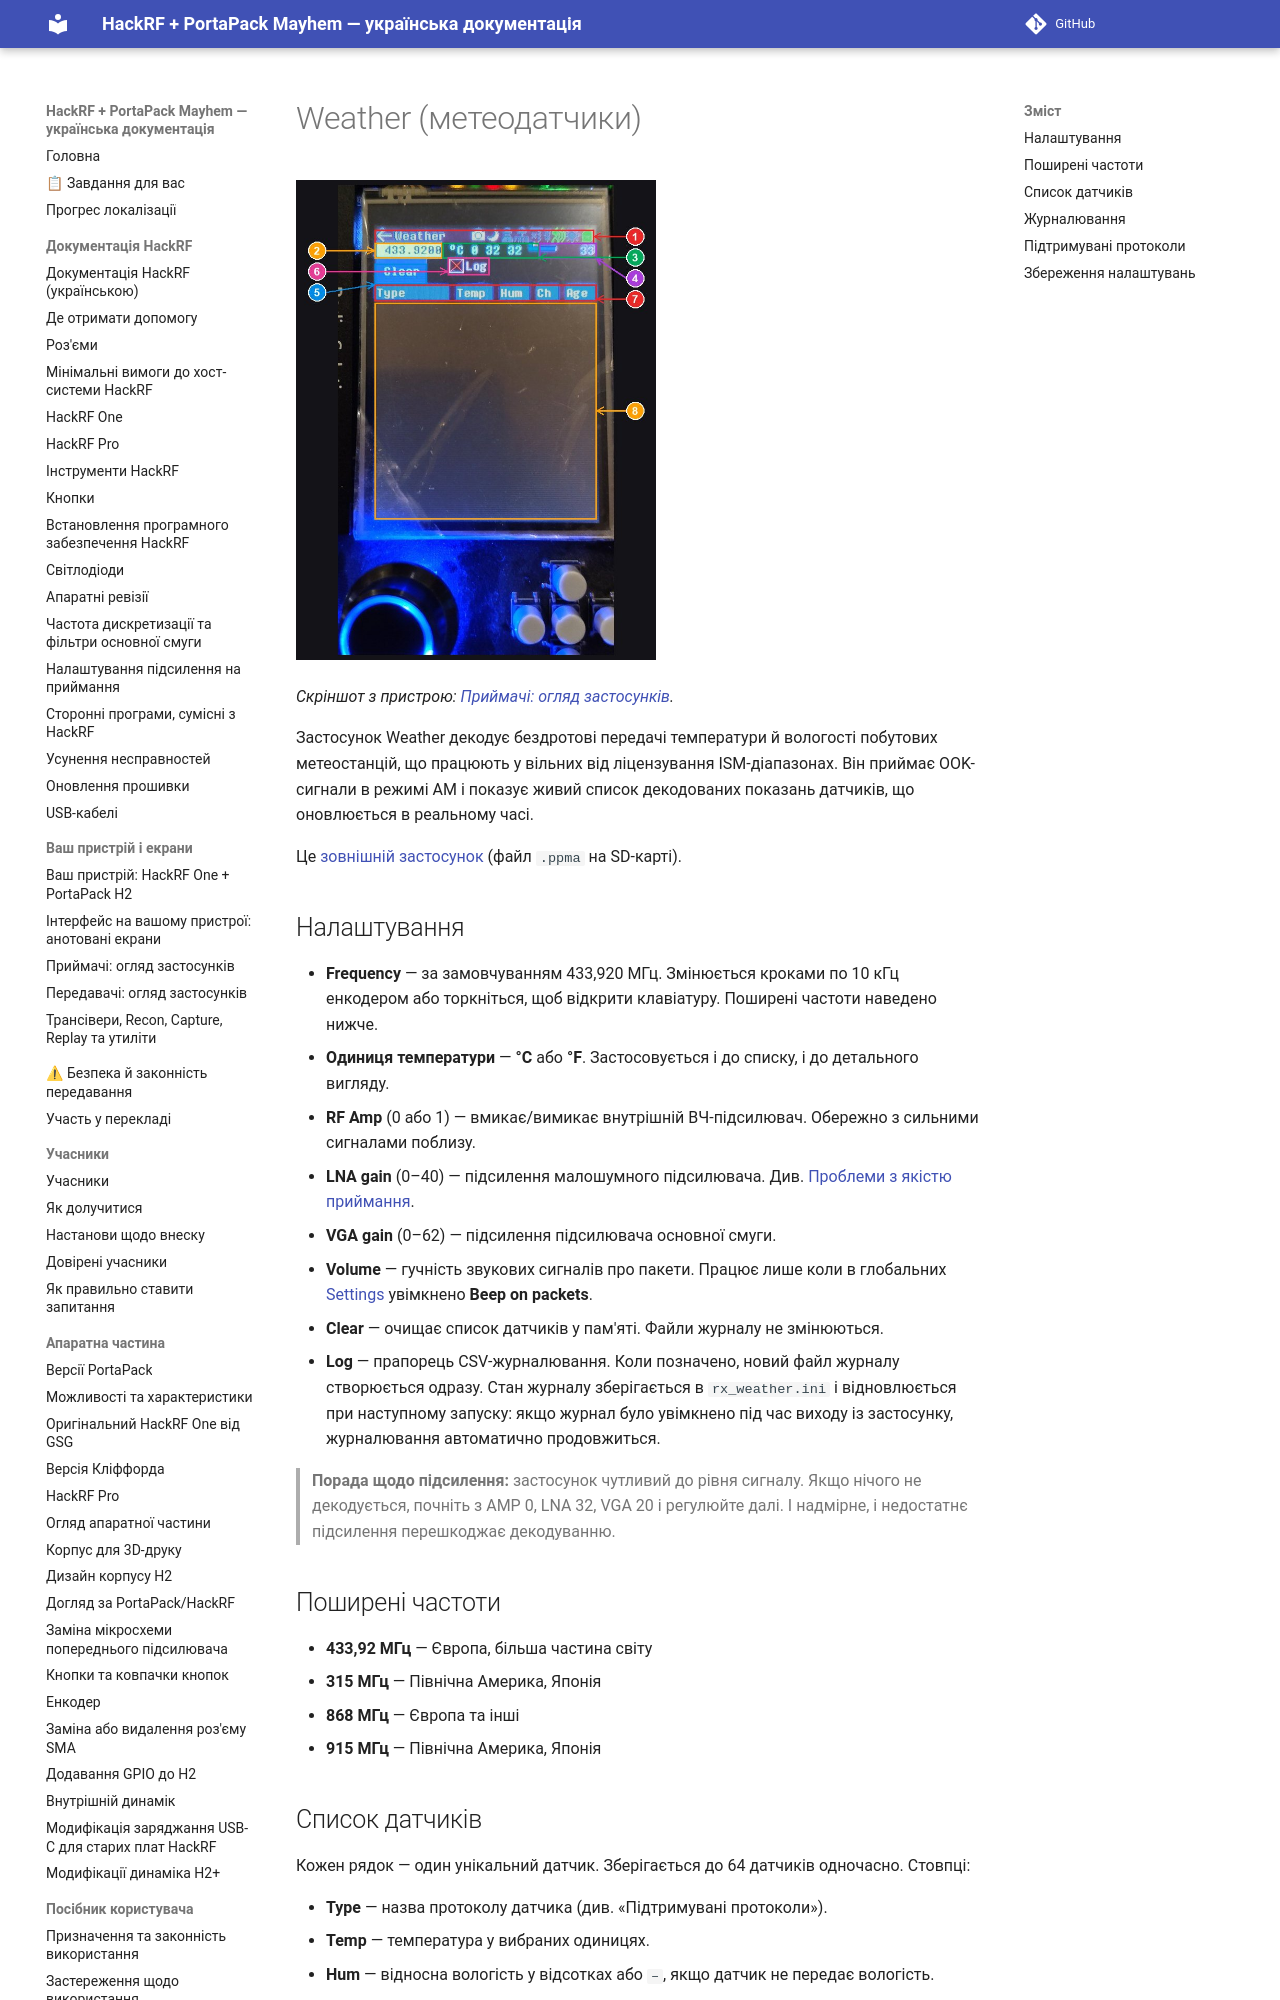

repository: FixerHack/hackrf-portapack-ua · page: weather/index.html · generator: mkdocs

# Weather (метеодатчики)

![Weather на пристрої](annotated/app-027.jpg){ width="360" }

*Скріншот з пристрою: [Приймачі: огляд застосунків](Screens-Receivers#shot-027).*

Застосунок Weather декодує бездротові передачі температури й вологості побутових метеостанцій, що працюють у вільних від ліцензування ISM-діапазонах. Він приймає OOK-сигнали в режимі AM і показує живий список декодованих показань датчиків, що оновлюється в реальному часі.

Це [зовнішній застосунок](External-apps-informations) (файл `.ppma` на SD-карті).
